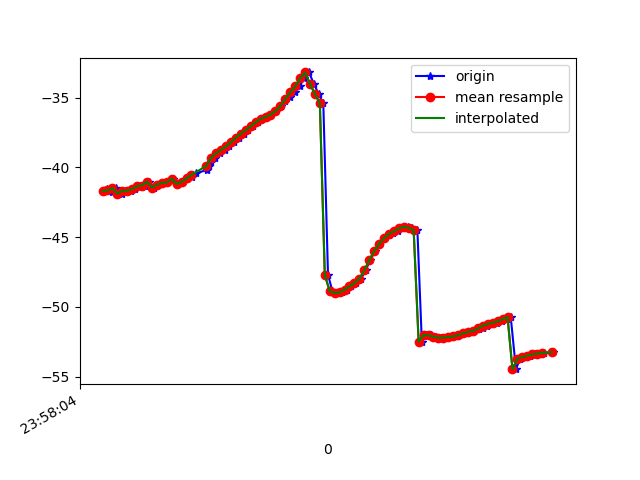

The table this chart was drawn from, first rows:
1617667084183, 362720824277225, -41.678802, 9.460737, -7.4500084
1617667084200, 362720843507995, -41.54, 9.437, -6.997
1617667084219, 362720862738765, -41.77, 9.781, -7.179
1617667084235, 362720881969535, -41.49, 9.794, -6.417
1617667084257, 362720901200305, -41.87, 10.7, -6.067
1617667084274, 362720920431075, -41.68, 10.61, -5.572
1617667084294, 362720939661845, -41.68, 11.46, -4.767
1617667084311, 362720958892615, -41.54, 11.4, -4.271
1617667084330, 362720978123385, -41.34, 11.93, -3.288
1617667084352, 362720997354155, -41.3, 11.95, -3.067
1617667084370, 362721016584925, -41.03, 12.09, -1.99
1617667084387, 362721035815695, -41.44, 12.8, -2.192
1617667084406, 362721055046465, -41.25, 12.8, -1.761
1617667084425, 362721074277235, -41.11, 13.31, -0.9435
1617667084445, 362721093508005, -41.08, 13.37, -1.097
1617667084465, 362721112738775, -40.81, 13.39, -0.3034
1617667084483, 362721131969545, -41.18, 14.27, -0.07524
1617667084501, 362721151200315, -41.04, 14.14, 0.002364
1617667084523, 362721170431085, -40.78, 14.51, 1.114
1617667084542, 362721189661855, -40.65, 14.97, 1.964
1617667084559, 362721208892625, -40.42, 15.14, 2.368
1617667084605, 362721228123395, -40.17, 15.26, 2.587
1617667084612, 362721247354165, -39.89, 15.45, 2.877
1617667084619, 362721266584935, -39.62, 15.79, 3.23
1617667084635, 362721285815705, -39.3, 16.1, 3.359
1617667084654, 362721305046475, -38.98, 15.81, 3.224
1617667084676, 362721324277245, -38.73, 14.95, 2.794
1617667084691, 362721343508015, -38.49, 14.04, 1.888
1617667084711, 362721362738785, -38.19, 13.37, 0.4968
1617667084731, 362721381969555, -37.87, 12.66, -1.255
1617667084752, 362721401200325, -37.58, 11.68, -3.293
1617667084769, 362721420431095, -37.31, 10.58, -5.596
1617667084788, 362721439661865, -37.05, 9.601, -8.149
1617667084809, 362721458892635, -36.77, 8.701, -10.91
1617667084826, 362721478123405, -36.52, 7.588, -13.77
1617667084844, 362721497354175, -36.38, 6.27, -16.81
1617667084864, 362721516584945, -36.21, 5.055, -20.01
1617667084883, 362721535815715, -35.97, 4.105, -23.29
1617667084903, 362721555046485, -35.6, 3.155, -26.58
1617667084920, 362721574277255, -35.24, 1.951, -29.84
1617667084938, 362721593508025, -34.94, 0.6909, -33.02
1617667084959, 362721612738795, -34.62, -0.3374, -36.12
1617667084978, 362721631969565, -34.19, -1.009, -39.08
1617667084997, 362721651200335, -33.61, -1.477, -41.82
1617667085016, 362721670431105, -33.19, -1.696, -44.33
1617667085036, 362721689661875, -34.01, -1.671, -47.74
1617667085055, 362721708892645, -34.73, -2.2, -50.99
1617667085074, 362721728123415, -35.4, -2.742, -53.64
1617667085093, 362721747354185, -47.7, -6.117, -57.47
1617667085111, 362721766584955, -48.88, -3.636, -57.08
1617667085130, 362721785954772, -49, -3.759, -57.92
1617667085148, 362721805185542, -48.97, -3.716, -58.14
1617667085169, 362721824416312, -48.77, -3.62, -57.7
1617667085188, 362721843647082, -48.53, -3.44, -56.63
1617667085206, 362721862877852, -48.3, -3.044, -54.91
1617667085227, 362721882108622, -47.97, -2.204, -52.44
1617667085245, 362721901339392, -47.39, -1.091, -49.28
1617667085264, 362721920570162, -46.66, 0.1524, -45.91
1617667085283, 362721939800932, -46.01, 1.643, -42.57
1617667085300, 362721959031702, -45.48, 3.172, -39.18
1617667085322, 362721978262472, -45.07, 4.448, -35.75
... 35 more rows
